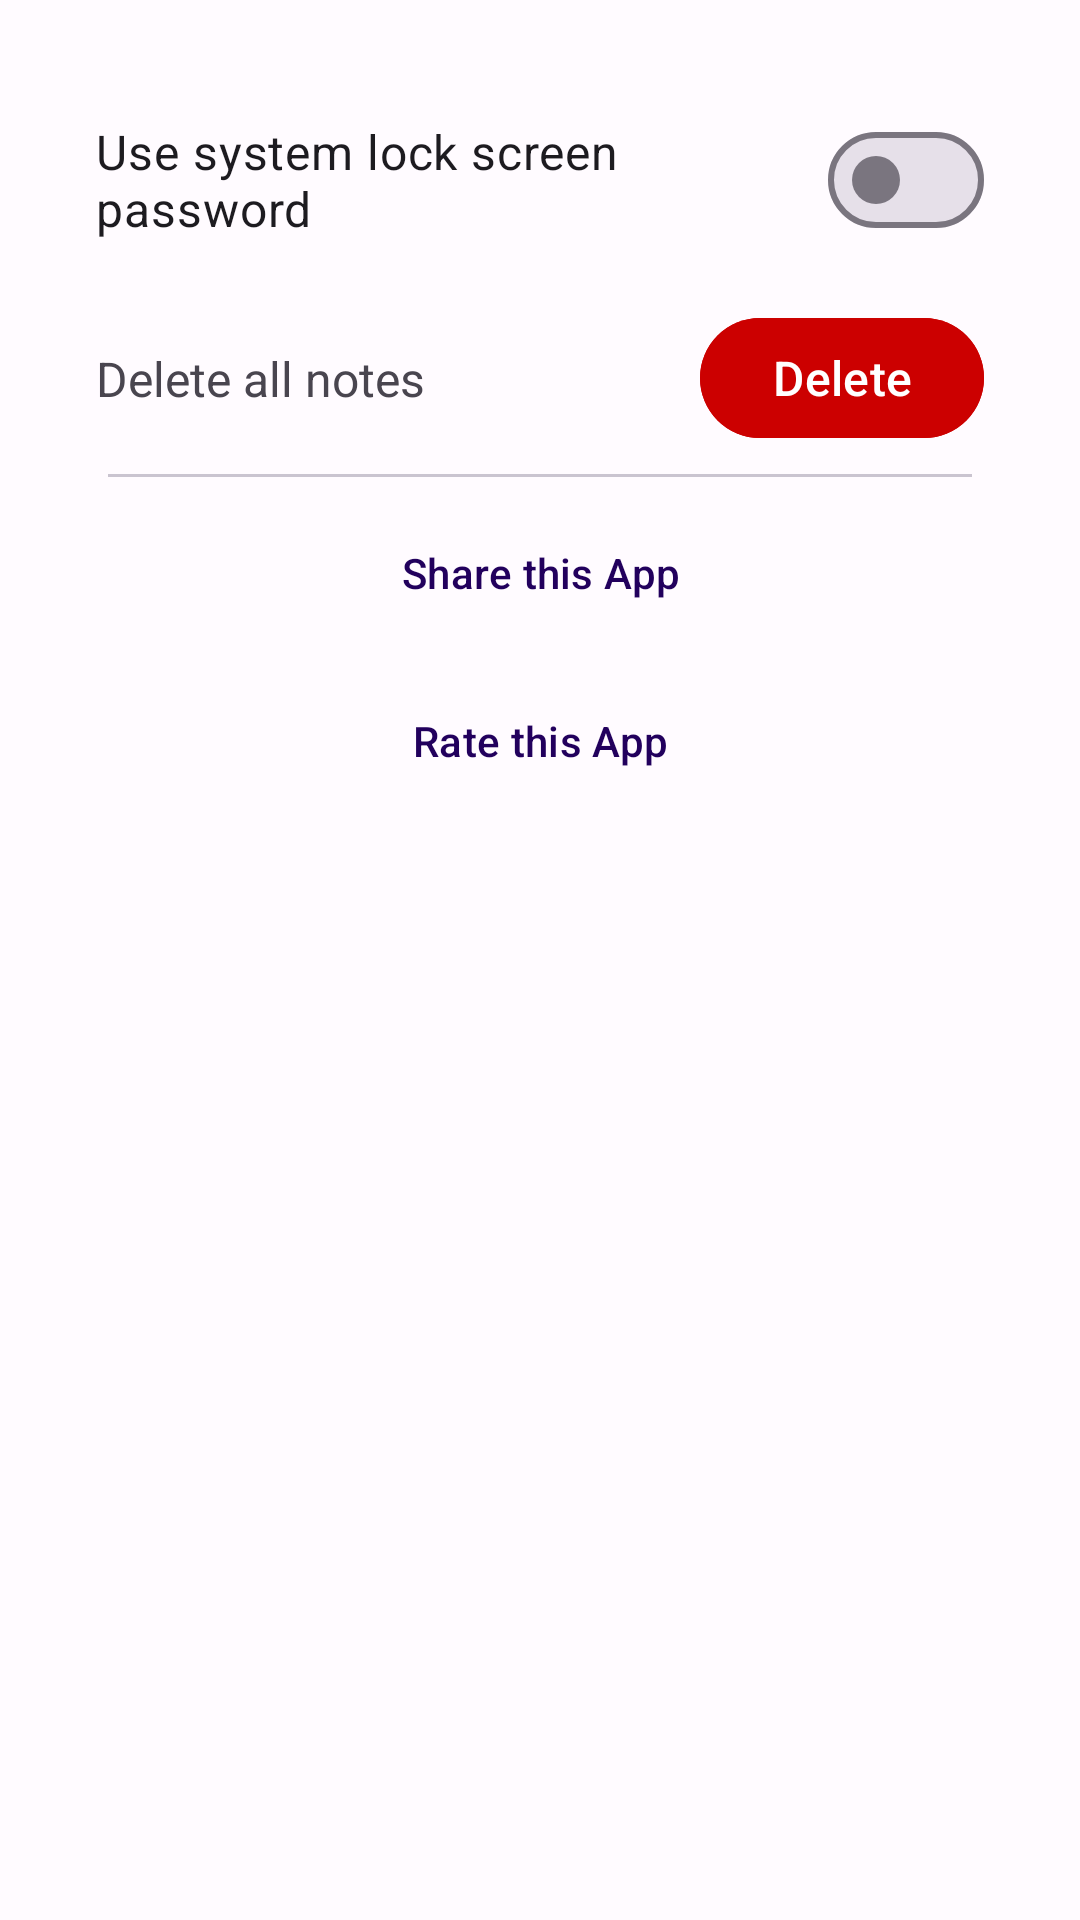

The Android layout XML behind this screen, and the referenced resources:
<!-- AndroidManifest.xml: application theme AppTheme -->
<!-- res/layout/activity_settings.xml -->
<?xml version="1.0" encoding="utf-8"?>
<androidx.constraintlayout.widget.ConstraintLayout xmlns:android="http://schemas.android.com/apk/res/android"
    xmlns:app="http://schemas.android.com/apk/res-auto"
    xmlns:tools="http://schemas.android.com/tools"
    android:layout_width="match_parent"
    android:layout_height="match_parent"
    tools:context=".SettingsActivity">

    <com.google.android.material.materialswitch.MaterialSwitch
        android:id="@+id/materialSwitch"
        android:layout_width="match_parent"
        android:layout_height="wrap_content"
        android:layout_marginHorizontal="32dp"
        android:layout_marginTop="36dp"
        android:checked="false"
        android:text="@string/usePassword"
        android:textSize="16sp"
        app:layout_constraintEnd_toEndOf="parent"
        app:layout_constraintStart_toStartOf="parent"
        app:layout_constraintTop_toTopOf="parent" />

    <TextView
        android:id="@+id/textView"
        android:layout_width="wrap_content"
        android:layout_height="wrap_content"
        android:text="@string/deleteAll"
        android:textSize="16sp"
        app:layout_constraintBottom_toBottomOf="@+id/materialButton2"
        app:layout_constraintStart_toStartOf="@+id/materialSwitch"
        app:layout_constraintTop_toTopOf="@+id/materialButton2" />

    <com.google.android.material.button.MaterialButton
        android:id="@+id/materialButton2"
        android:layout_width="wrap_content"
        android:layout_height="wrap_content"
        android:layout_marginTop="18dp"
        android:backgroundTint="@android:color/holo_red_dark"
        android:text="@string/delete"
        android:textSize="16sp"
        app:layout_constraintEnd_toEndOf="@+id/materialSwitch"
        app:layout_constraintTop_toBottomOf="@+id/materialSwitch" />

    <com.google.android.material.divider.MaterialDivider
        android:id="@+id/materialDivider"
        android:layout_width="match_parent"
        android:layout_height="wrap_content"
        android:layout_marginHorizontal="36dp"
        android:layout_marginTop="8dp"
        app:layout_constraintTop_toBottomOf="@+id/materialButton2"
        tools:layout_editor_absoluteX="36dp" />

    <com.google.android.material.button.MaterialButton
        android:id="@+id/share"
        style="@style/Widget.Material3.Button.TextButton.Dialog.Flush"
        android:layout_width="wrap_content"
        android:layout_height="wrap_content"
        android:layout_marginTop="8dp"
        android:layout_gravity="center"
        android:text="@string/shareApp"
        android:textColor="?colorOnPrimaryContainer"
        app:icon="@drawable/baseline_share_24"
        app:iconGravity="textStart"
        app:iconTint="?colorOnPrimaryContainer"
        app:layout_constraintEnd_toEndOf="parent"
        app:layout_constraintStart_toStartOf="parent"
        app:layout_constraintTop_toBottomOf="@+id/materialDivider" />

    <com.google.android.material.button.MaterialButton
        android:id="@+id/rate"
        style="@style/Widget.Material3.Button.TextButton.Dialog.Flush"
        android:layout_width="wrap_content"
        android:layout_height="wrap_content"
        android:layout_marginTop="8dp"
        android:layout_gravity="center"
        android:text="@string/rate"
        android:textColor="?colorOnPrimaryContainer"
        app:icon="@drawable/baseline_rate_review_24"
        app:iconGravity="textStart"
        app:iconTint="?colorOnPrimaryContainer"
        app:layout_constraintEnd_toEndOf="parent"
        app:layout_constraintStart_toStartOf="parent"
        app:layout_constraintTop_toBottomOf="@+id/share" />
</androidx.constraintlayout.widget.ConstraintLayout>
<!-- resources referenced by this layout -->
<resources>
  <string name="delete">Delete</string>
  <string name="deleteAll">Delete all notes</string>
  <string name="rate">Rate this App</string>
  <string name="shareApp">Share this App</string>
  <string name="usePassword">Use system lock screen password</string>
  <color name="md_theme_light_primary">#6750A4</color>
  <color name="md_theme_light_onPrimary">#FFFFFF</color>
  <color name="md_theme_light_primaryContainer">#E9DDFF</color>
  <color name="md_theme_light_onPrimaryContainer">#22005D</color>
  <color name="md_theme_light_secondary">#625B71</color>
  <color name="md_theme_light_onSecondary">#FFFFFF</color>
  <color name="md_theme_light_secondaryContainer">#E8DEF8</color>
  <color name="md_theme_light_onSecondaryContainer">#1E192B</color>
  <color name="md_theme_light_tertiary">#7E5260</color>
  <color name="md_theme_light_onTertiary">#FFFFFF</color>
  <color name="md_theme_light_tertiaryContainer">#FFD9E3</color>
  <color name="md_theme_light_onTertiaryContainer">#31101D</color>
  <color name="md_theme_light_error">#BA1A1A</color>
  <color name="md_theme_light_onError">#FFFFFF</color>
  <color name="md_theme_light_errorContainer">#FFDAD6</color>
  <color name="md_theme_light_onErrorContainer">#410002</color>
  <color name="md_theme_light_outline">#7A757F</color>
  <color name="md_theme_light_background">#FFFBFF</color>
  <color name="md_theme_light_onBackground">#1C1B1E</color>
  <color name="md_theme_light_surface">#FFFBFF</color>
  <color name="md_theme_light_onSurface">#1C1B1E</color>
  <color name="md_theme_light_surfaceVariant">#E7E0EB</color>
  <color name="md_theme_light_onSurfaceVariant">#49454E</color>
  <color name="md_theme_light_inverseSurface">#313033</color>
  <color name="md_theme_light_inverseOnSurface">#F4EFF4</color>
  <color name="md_theme_light_inversePrimary">#CFBCFF</color>
</resources>
